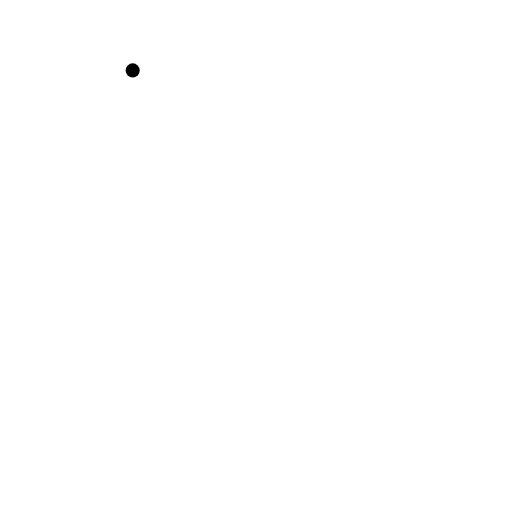
t = 0.00 s
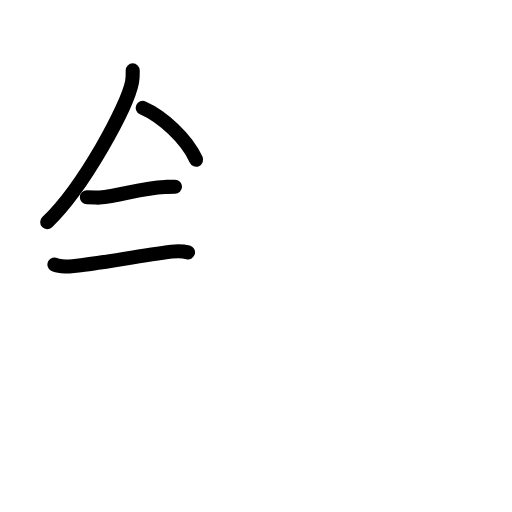
t = 3.58 s
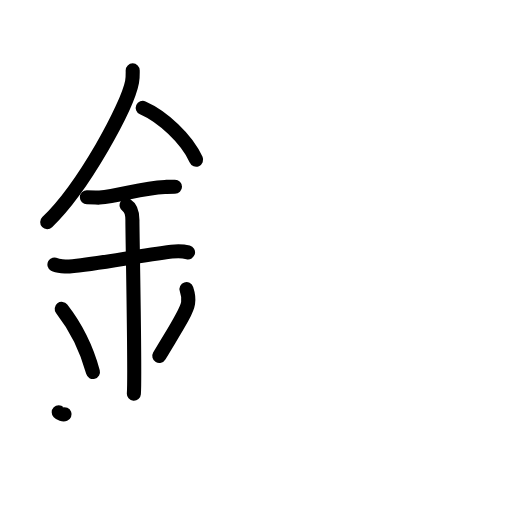
t = 7.13 s
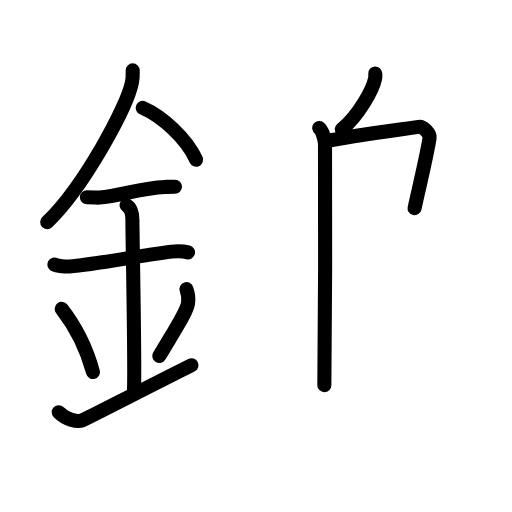
t = 10.75 s
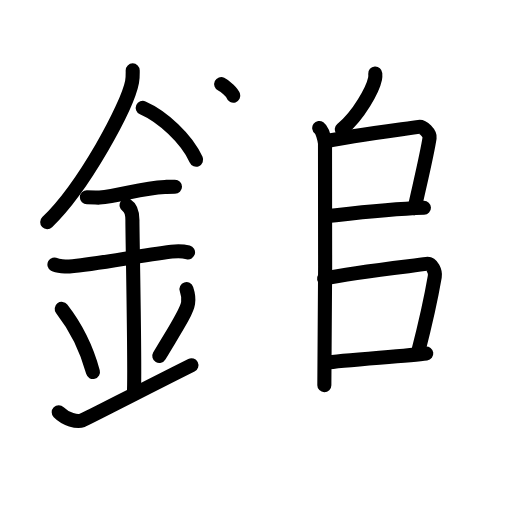
t = 14.25 s
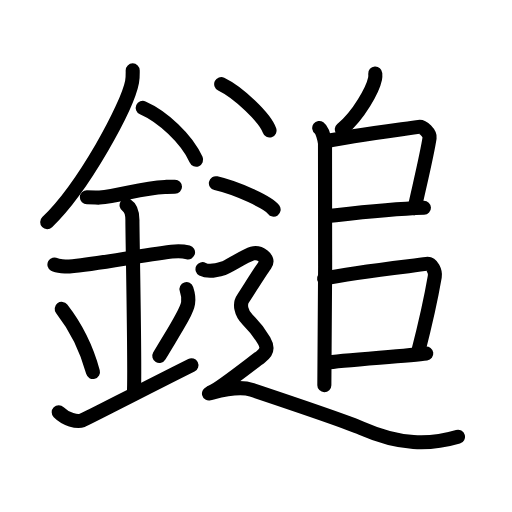
t = 18.00 s

The animated SVG that drew these frames (rendered in a browser with its animation timeline set to each time). Animation: 50 SMIL elements (animate=50); one cycle of 18.00 s.

<?xml version="1.0" encoding="UTF-8"?>
<!--
AniKanjiVG is licensed by CC-BY-SA Paul C. Sommerhoff (https://bitbucket.org/sommerhoff/anikanjivg).
AniKanjiVG uses KanjiVG which is licensed by CC-BY-SA Ulrich Apel (http://kanjivg.tagaini.net).
See also http://creativecommons.org/licenses/by-sa/3.0/
-->
<svg xmlns:kvg='http://kanjivg.tagaini.net' xmlns='http://www.w3.org/2000/svg' width='109' height='109' viewBox='0 0 109 109' style='fill:none;stroke:#000000;stroke-width:3;stroke-linecap:round;stroke-linejoin:round;' id="kvg:kanji_0939a"><g id="kvg:0939a" kvg:element="鎚"><g id="kvg:0939a-g1" kvg:element="金" kvg:position="left" kvg:radical="general"><path id="kvg:0939a-s1" kvg:type="㇒" d="M28.25,14.99c0,0.82,0.05,1.48-0.14,2.46c-0.97,5.13-10.17,22.25-18.06,29.84"><animate attributeName="d" begin="0.0s" dur="0.5s" from="M28.25,14.99C28.25,14.99,28.25,14.99,28.25,14.99" to="M28.25,14.99c0,0.82,0.05,1.48-0.14,2.46" />
<animate attributeName="d" begin="0.5s" dur="0.5s" from="M28.25,14.99c0,0.82,0.05,1.48-0.14,2.46c0,0,0,0,0,0,0" to="M28.25,14.99c0,0.82,0.05,1.48-0.14,2.46c-0.97,5.13-10.17,22.25-18.06,29.84" />
</path>
<path id="kvg:0939a-s2" kvg:type="㇔/㇏" d="M30.39,22.96C34.5,24.75,39.75,29.5,41.75,34"><animate attributeName="d" begin="1.0s" dur="1.0s" from="M30.39,22.96C30.39,22.96,30.39,22.96,30.39,22.96" to="M30.39,22.96C34.5,24.75,39.75,29.5,41.75,34" />
<animate attributeName="d" begin="0s" dur="1.0s" from="M-100,-100" to="M-100,-100" />
</path>
<path id="kvg:0939a-s3" kvg:type="㇐" d="M18.5,42c1.5,0,2.18,0.09,2.67,0.06C25.5,41.74,30,40.03,35.1,39.8c0.74-0.03,0.9-0.05,2.15-0.05"><animate attributeName="d" begin="2.0s" dur="0.3333333333333333s" from="M18.5,42C18.5,42,18.5,42,18.5,42" to="M18.5,42c1.5,0,2.18,0.09,2.67,0.06" />
<animate attributeName="d" begin="2.3333333333333335s" dur="0.3333333333333333s" from="M18.5,42c1.5,0,2.18,0.09,2.67,0.06c0,0,0,0,0,0,0" to="M18.5,42c1.5,0,2.18,0.09,2.67,0.06C25.5,41.74,30,40.03,35.1,39.8" />
<animate attributeName="d" begin="2.6666666666666665s" dur="0.3333333333333333s" from="M18.5,42c1.5,0,2.18,0.09,2.67,0.06C25.5,41.74,30,40.03,35.1,39.8c0,0,0,0,0,0,0" to="M18.5,42c1.5,0,2.18,0.09,2.67,0.06C25.5,41.74,30,40.03,35.1,39.8c0.74-0.03,0.9-0.05,2.15-0.05" />
<animate attributeName="d" begin="0s" dur="2.0s" from="M-100,-100" to="M-100,-100" />
</path>
<path id="kvg:0939a-s4" kvg:type="㇐" d="M11.59,56.31c0.59,0.33,2.56,0.48,3.17,0.43c5.99-0.49,14.24-2.24,21.78-3.17c0.74-0.09,2.38-0.13,3.49,0.15"><animate attributeName="d" begin="3.0s" dur="0.3333333333333333s" from="M11.59,56.31C11.59,56.31,11.59,56.31,11.59,56.31" to="M11.59,56.31c0.59,0.33,2.56,0.48,3.17,0.43" />
<animate attributeName="d" begin="3.3333333333333335s" dur="0.3333333333333333s" from="M11.59,56.31c0.59,0.33,2.56,0.48,3.17,0.43c0,0,0,0,0,0,0" to="M11.59,56.31c0.59,0.33,2.56,0.48,3.17,0.43c5.99-0.49,14.24-2.24,21.78-3.17" />
<animate attributeName="d" begin="3.6666666666666665s" dur="0.3333333333333333s" from="M11.59,56.31c0.59,0.33,2.56,0.48,3.17,0.43c5.99-0.49,14.24-2.24,21.78-3.17c0,0,0,0,0,0,0" to="M11.59,56.31c0.59,0.33,2.56,0.48,3.17,0.43c5.99-0.49,14.24-2.24,21.78-3.17c0.74-0.09,2.38-0.13,3.49,0.15" />
<animate attributeName="d" begin="0s" dur="3.0s" from="M-100,-100" to="M-100,-100" />
</path>
<path id="kvg:0939a-s5" kvg:type="㇑a" d="M26.95,43.69c1.24,0.78,1.24,2.52,1.24,3.14c0,4.35,0.62,32.63,0.31,36.98"><animate attributeName="d" begin="4.0s" dur="0.5s" from="M26.95,43.69C26.95,43.69,26.95,43.69,26.95,43.69" to="M26.95,43.69c1.24,0.78,1.24,2.52,1.24,3.14" />
<animate attributeName="d" begin="4.5s" dur="0.5s" from="M26.95,43.69c1.24,0.78,1.24,2.52,1.24,3.14c0,0,0,0,0,0,0" to="M26.95,43.69c1.24,0.78,1.24,2.52,1.24,3.14c0,4.35,0.62,32.63,0.31,36.98" />
<animate attributeName="d" begin="0s" dur="4.0s" from="M-100,-100" to="M-100,-100" />
</path>
<path id="kvg:0939a-s6" kvg:type="㇔" d="M13.14,65.76c3.93,5.04,5.85,10.5,6.65,13.44"><animate attributeName="d" begin="5.0s" dur="1.0s" from="M13.14,65.76C13.14,65.76,13.14,65.76,13.14,65.76" to="M13.14,65.76c3.93,5.04,5.85,10.5,6.65,13.44" />
<animate attributeName="d" begin="0s" dur="5.0s" from="M-100,-100" to="M-100,-100" />
</path>
<path id="kvg:0939a-s7" kvg:type="㇒" d="M39.7,61.55c0.3,0.9,0.46,2.21,0.34,2.97c-0.3,1.95-2.71,5.52-6.12,11.26"><animate attributeName="d" begin="6.0s" dur="0.5s" from="M39.7,61.55C39.7,61.55,39.7,61.55,39.7,61.55" to="M39.7,61.55c0.3,0.9,0.46,2.21,0.34,2.97" />
<animate attributeName="d" begin="6.5s" dur="0.5s" from="M39.7,61.55c0.3,0.9,0.46,2.21,0.34,2.97c0,0,0,0,0,0,0" to="M39.7,61.55c0.3,0.9,0.46,2.21,0.34,2.97c-0.3,1.95-2.71,5.52-6.12,11.26" />
<animate attributeName="d" begin="0s" dur="6.0s" from="M-100,-100" to="M-100,-100" />
</path>
<path id="kvg:0939a-s8" kvg:type="㇀/㇐" d="M12.5,87.75c1.5,1.5,3.92,2.18,5,1.75c1.25-0.5,11.25-5.75,23.25-11.75"><animate attributeName="d" begin="7.0s" dur="0.5s" from="M12.5,87.75C12.5,87.75,12.5,87.75,12.5,87.75" to="M12.5,87.75c1.5,1.5,3.92,2.18,5,1.75" />
<animate attributeName="d" begin="7.5s" dur="0.5s" from="M12.5,87.75c1.5,1.5,3.92,2.18,5,1.75c0,0,0,0,0,0,0" to="M12.5,87.75c1.5,1.5,3.92,2.18,5,1.75c1.25-0.5,11.25-5.75,23.25-11.75" />
<animate attributeName="d" begin="0s" dur="7.0s" from="M-100,-100" to="M-100,-100" />
</path>
</g>
<g id="kvg:0939a-g2" kvg:element="追" kvg:position="right"><g id="kvg:0939a-g3" kvg:element="丿"><path id="kvg:0939a-s9" kvg:type="㇒" d="M79.89,15.64c0.02,0.27,0.04,0.7-0.04,1.09c-0.47,2.29-3.4,7.74-7.09,10.82"><animate attributeName="d" begin="8.0s" dur="0.5s" from="M79.89,15.64C79.89,15.64,79.89,15.64,79.89,15.64" to="M79.89,15.64c0.02,0.27,0.04,0.7-0.04,1.09" />
<animate attributeName="d" begin="8.5s" dur="0.5s" from="M79.89,15.64c0.02,0.27,0.04,0.7-0.04,1.09c0,0,0,0,0,0,0" to="M79.89,15.64c0.02,0.27,0.04,0.7-0.04,1.09c-0.47,2.29-3.4,7.74-7.09,10.82" />
<animate attributeName="d" begin="0s" dur="8.0s" from="M-100,-100" to="M-100,-100" />
</path>
</g>
<path id="kvg:0939a-s10" kvg:type="㇑" d="M67.96,27.25c0.68,0.5,1.09,2.25,1.23,3.25s0,45.25-0.14,51.5"><animate attributeName="d" begin="9.0s" dur="1.0s" from="M67.96,27.25C67.96,27.25,67.96,27.25,67.96,27.25" to="M67.96,27.25c0.68,0.5,1.09,2.25,1.23,3.25s0,45.25-0.14,51.5" />
<animate attributeName="d" begin="0s" dur="9.0s" from="M-100,-100" to="M-100,-100" />
</path>
<path id="kvg:0939a-s11" kvg:type="㇕" d="M69.57,30.09c4.59-1.16,17.26-2.69,19.63-3.08c0.87-0.14,2.39,1.44,2.26,2.29c-0.51,3.48-2.1,9.99-3.2,15.01"><animate attributeName="d" begin="10.0s" dur="0.3333333333333333s" from="M69.57,30.09C69.57,30.09,69.57,30.09,69.57,30.09" to="M69.57,30.09c4.59-1.16,17.26-2.69,19.63-3.08" />
<animate attributeName="d" begin="10.333333333333334s" dur="0.3333333333333333s" from="M69.57,30.09c4.59-1.16,17.26-2.69,19.63-3.08c0,0,0,0,0,0,0" to="M69.57,30.09c4.59-1.16,17.26-2.69,19.63-3.08c0.87-0.14,2.39,1.44,2.26,2.29" />
<animate attributeName="d" begin="10.666666666666666s" dur="0.3333333333333333s" from="M69.57,30.09c4.59-1.16,17.26-2.69,19.63-3.08c0.87-0.14,2.39,1.44,2.26,2.29c0,0,0,0,0,0,0" to="M69.57,30.09c4.59-1.16,17.26-2.69,19.63-3.08c0.87-0.14,2.39,1.44,2.26,2.29c-0.51,3.48-2.1,9.99-3.2,15.01" />
<animate attributeName="d" begin="0s" dur="10.0s" from="M-100,-100" to="M-100,-100" />
</path>
<path id="kvg:0939a-s12" kvg:type="㇐" d="M69.54,46.04c9.21-1.04,13.21-1.54,20.71-1.8"><animate attributeName="d" begin="11.0s" dur="1.0s" from="M69.54,46.04C69.54,46.04,69.54,46.04,69.54,46.04" to="M69.54,46.04c9.21-1.04,13.21-1.54,20.71-1.8" />
<animate attributeName="d" begin="0s" dur="11.0s" from="M-100,-100" to="M-100,-100" />
</path>
<path id="kvg:0939a-s13" kvg:type="㇕" d="M68.99,59.32c6.41-1.37,18.51-2.67,21.81-3.14c1.21-0.17,1.93,1.7,1.76,2.7C91.85,63,90.53,69.04,89,74.98"><animate attributeName="d" begin="12.0s" dur="0.3333333333333333s" from="M68.99,59.32C68.99,59.32,68.99,59.32,68.99,59.32" to="M68.99,59.32c6.41-1.37,18.51-2.67,21.81-3.14" />
<animate attributeName="d" begin="12.333333333333334s" dur="0.3333333333333333s" from="M68.99,59.32c6.41-1.37,18.51-2.67,21.81-3.14c0,0,0,0,0,0,0" to="M68.99,59.32c6.41-1.37,18.51-2.67,21.81-3.14c1.21-0.17,1.93,1.7,1.76,2.7" />
<animate attributeName="d" begin="12.666666666666666s" dur="0.3333333333333333s" from="M68.99,59.32c6.41-1.37,18.51-2.67,21.81-3.14c1.21-0.17,1.93,1.7,1.76,2.7c0,0,0,0,0,0,0" to="M68.99,59.32c6.41-1.37,18.51-2.67,21.81-3.14c1.21-0.17,1.93,1.7,1.76,2.7C91.85,63,90.53,69.04,89,74.98" />
<animate attributeName="d" begin="0s" dur="12.0s" from="M-100,-100" to="M-100,-100" />
</path>
<path id="kvg:0939a-s14" kvg:type="㇐" d="M69.46,77.21c3.14-0.52,17.31-1.44,21.29-1.96"><animate attributeName="d" begin="13.0s" dur="1.0s" from="M69.46,77.21C69.46,77.21,69.46,77.21,69.46,77.21" to="M69.46,77.21c3.14-0.52,17.31-1.44,21.29-1.96" />
<animate attributeName="d" begin="0s" dur="13.0s" from="M-100,-100" to="M-100,-100" />
</path>
<g id="kvg:0939a-g4" kvg:element="⻌" kvg:original="辶" kvg:position="nyo"><path id="kvg:0939a-s15" kvg:type="㇔" d="M47.09,17.91c3.63,1.74,9.38,7.17,10.29,9.88"><animate attributeName="d" begin="14.0s" dur="1.0s" from="M47.09,17.91C47.09,17.91,47.09,17.91,47.09,17.91" to="M47.09,17.91c3.63,1.74,9.38,7.17,10.29,9.88" />
<animate attributeName="d" begin="0s" dur="14.0s" from="M-100,-100" to="M-100,-100" />
</path>
<path id="kvg:0939a-s16" kvg:type="㇔" d="M45.96,39c4.34,0.99,11.21,4.09,12.29,5.63"><animate attributeName="d" begin="15.0s" dur="1.0s" from="M45.96,39C45.96,39,45.96,39,45.96,39" to="M45.96,39c4.34,0.99,11.21,4.09,12.29,5.63" />
<animate attributeName="d" begin="0s" dur="15.0s" from="M-100,-100" to="M-100,-100" />
</path>
<path id="kvg:0939a-s17" kvg:type="㇋" d="M 43.1125,57.306667 c 1.377562,0.738191 3.326806,0.174393 4.466146,-0.187396 0.920877,-0.292418 4.650521,-2.706146 6.150521,-3.136146 1.5,-0.43 3.75,1.07 2.75,2.35 -1,1.28 -4,6.19 -4.75,7.26 -0.75,1.07 -0.5,2.99 1,4.48 1.5,1.49 2.75,3.2 3.5,4.48 0.75,1.29 0.75,2.36 -0.75,3.43 -1.5,1.07 -9,7.04 -10.5,7.47"><animate attributeName="d" begin="16.0s" dur="1.0s" from="M 43.1125,57.306667 C 43.1125,57.306667 , 43.1125,57.306667 , 43.1125,57.306667 " to="M 43.1125,57.306667 c 1.377562,0.738191 3.326806,0.174393 4.466146,-0.187396 0.920877,-0.292418 4.650521,-2.706146 6.150521,-3.136146 1.5,-0.43 3.75,1.07 2.75,2.35 -1,1.28 -4,6.19 -4.75,7.26 -0.75,1.07 -0.5,2.99 1,4.48 1.5,1.49 2.75,3.2 3.5,4.48 0.75,1.29 0.75,2.36 -0.75,3.43 -1.5,1.07 -9,7.04 -10.5,7.47" />
<animate attributeName="d" begin="0s" dur="16.0s" from="M-100,-100" to="M-100,-100" />
</path>
<path id="kvg:0939a-s18" kvg:type="㇏a" d="M44.49,83.78c2.03-0.51,6.1-1.79,9.15-0.77c3.05,1.02,20.37,6.86,23.37,8.18c8.13,3.58,14.4,3.58,20.49,1.79"><animate attributeName="d" begin="17.0s" dur="0.3333333333333333s" from="M44.49,83.78C44.49,83.78,44.49,83.78,44.49,83.78" to="M44.49,83.78c2.03-0.51,6.1-1.79,9.15-0.77" />
<animate attributeName="d" begin="17.333333333333332s" dur="0.3333333333333333s" from="M44.49,83.78c2.03-0.51,6.1-1.79,9.15-0.77c0,0,0,0,0,0,0" to="M44.49,83.78c2.03-0.51,6.1-1.79,9.15-0.77c3.05,1.02,20.37,6.86,23.37,8.18" />
<animate attributeName="d" begin="17.666666666666668s" dur="0.3333333333333333s" from="M44.49,83.78c2.03-0.51,6.1-1.79,9.15-0.77c3.05,1.02,20.37,6.86,23.37,8.18c0,0,0,0,0,0,0" to="M44.49,83.78c2.03-0.51,6.1-1.79,9.15-0.77c3.05,1.02,20.37,6.86,23.37,8.18c8.13,3.58,14.4,3.58,20.49,1.79" />
<animate attributeName="d" begin="0s" dur="17.0s" from="M-100,-100" to="M-100,-100" />
</path>
</g>
</g>
</g>
</svg>
